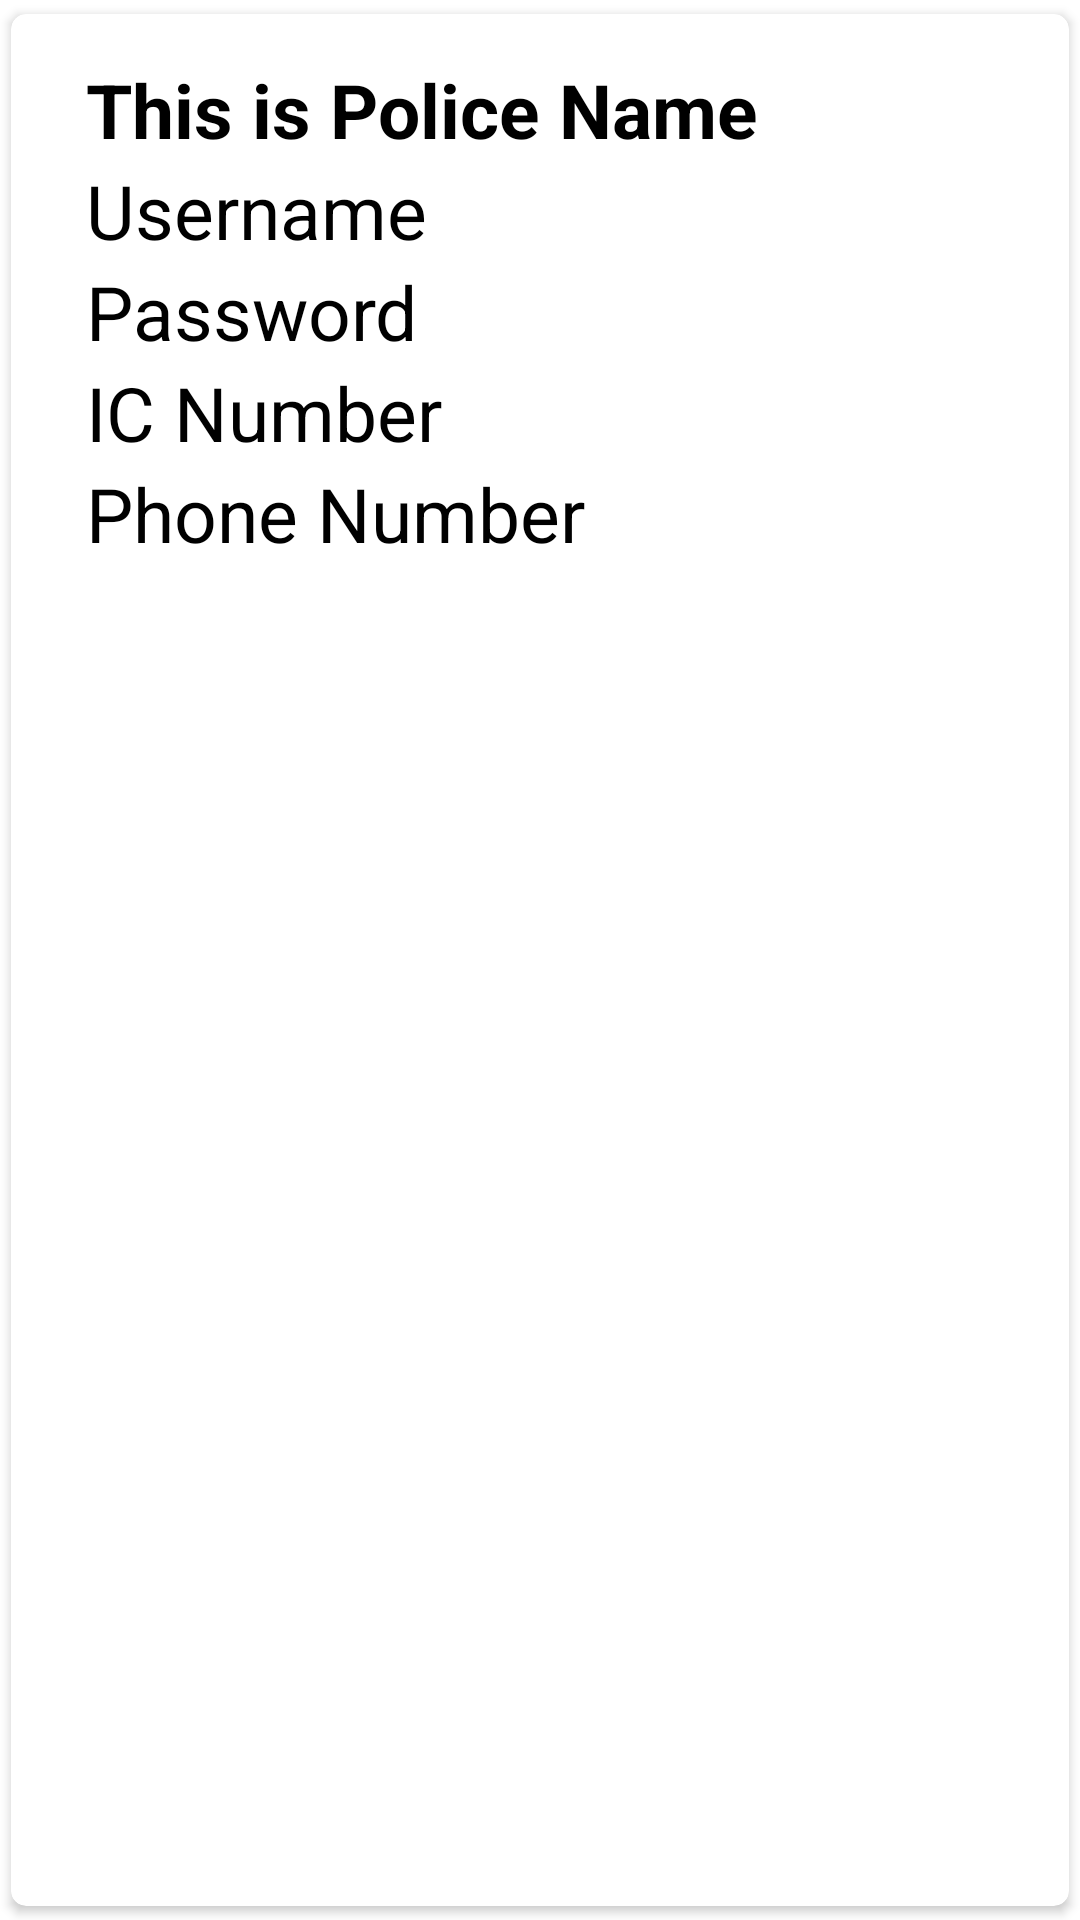

Reconstruct the res/layout file that produces this screen, plus the resources it refers to.
<!-- AndroidManifest.xml: application theme Theme.TrafficTicketSystem -->
<!-- res/layout/police_account_list.xml -->
<?xml version="1.0" encoding="utf-8"?>
<androidx.cardview.widget.CardView xmlns:android="http://schemas.android.com/apk/res/android"
    android:layout_width="match_parent"
    android:layout_height="wrap_content"
    xmlns:app="http://schemas.android.com/apk/res-auto"
    app:cardCornerRadius="5dp"
    android:elevation="5dp"
    app:cardUseCompatPadding="true">

    <LinearLayout
        android:layout_width="match_parent"
        android:layout_height="wrap_content"
        android:orientation="vertical"
        android:padding="15dp">


        <LinearLayout
            android:layout_width="match_parent"
            android:layout_height="wrap_content"
            android:orientation="horizontal">

            <de.hdodenhof.circleimageview.CircleImageView
                android:id="@+id/img1"
                android:layout_width="80dp"
                android:layout_height="80dp"
                android:layout_gravity="center_vertical"
                android:src="@mipmap/ic_launcher"
                android:visibility="gone"
                app:civ_border_color="#FF000000"
                app:civ_border_width="2dp" />

            <androidx.appcompat.widget.LinearLayoutCompat
                android:layout_width="wrap_content"
                android:layout_height="200dp"
                android:orientation="vertical">

                <TextView
                    android:id="@+id/nametxt"
                    android:layout_width="match_parent"
                    android:layout_height="wrap_content"
                    android:layout_marginLeft="10dp"
                    android:text="This is Police Name"
                    android:textColor="#000"
                    android:textSize="25sp"
                    android:textStyle="bold" />

                <TextView
                    android:id="@+id/usernametxt"
                    android:layout_width="match_parent"
                    android:layout_height="wrap_content"
                    android:layout_marginLeft="10dp"
                    android:text="Username"
                    android:textColor="#000"
                    android:textSize="25sp"
                    />

                <TextView
                    android:id="@+id/passwordtxt"
                    android:layout_width="match_parent"
                    android:layout_height="wrap_content"
                    android:layout_marginLeft="10dp"
                    android:text="Password"
                    android:textColor="#000"
                    android:textSize="25sp"
                    />

                <TextView
                    android:id="@+id/ICtxt"
                    android:layout_width="match_parent"
                    android:layout_height="wrap_content"
                    android:layout_marginLeft="10dp"
                    android:text="IC Number"
                    android:textColor="#000"
                    android:textSize="25sp"
                    />


                <TextView
                    android:id="@+id/phonetxt"
                    android:layout_width="match_parent"
                    android:layout_height="wrap_content"
                    android:layout_marginLeft="10dp"
                    android:text="Phone Number"
                    android:textColor="#000"
                    android:textSize="25sp" />




            </androidx.appcompat.widget.LinearLayoutCompat>


        </LinearLayout>
        <LinearLayout
            android:layout_width="match_parent"
            android:layout_height="wrap_content"
            android:orientation="horizontal">

            <ImageView
                android:id="@+id/editicon"
                android:layout_width="193dp"
                android:layout_height="40dp"
                android:src="@drawable/edit"
                android:visibility="visible" />

            <ImageView
                android:id="@+id/deleteicon"
                android:layout_width="wrap_content"
                android:layout_height="40dp"
                android:src="@drawable/delete"
                android:visibility="visible" />
        </LinearLayout>
    </LinearLayout>


</androidx.cardview.widget.CardView>
<!-- resources referenced by this layout -->
<resources>
  <!-- mipmap ic_launcher: png bitmap (mipmap-hdpi, 4862 bytes) -->
  <style name="Theme.TrafficTicketSystem" parent="Theme.MaterialComponents.DayNight.NoActionBar">
          
          <item name="colorPrimary">@color/purple_500</item>
          <item name="colorPrimaryVariant">@color/purple_700</item>
          <item name="colorOnPrimary">@color/white</item>
          
          <item name="colorSecondary">@color/teal_200</item>
          <item name="colorSecondaryVariant">@color/teal_700</item>
          <item name="colorOnSecondary">@color/black</item>
          
          <item name="android:statusBarColor" tools:targetApi="l">?attr/colorPrimaryVariant</item>
          
      </style>
  <!-- not gathered from this repository: default colours our renderer supplied (Android Studio template values) -->
  <color name="purple_500">#FF6200EE</color>
  <color name="purple_700">#FF3700B3</color>
  <color name="teal_200">#FF03DAC5</color>
  <color name="teal_700">#FF018786</color>
  <color name="black">#FF000000</color>
  <color name="white">#FFFFFFFF</color>
</resources>
